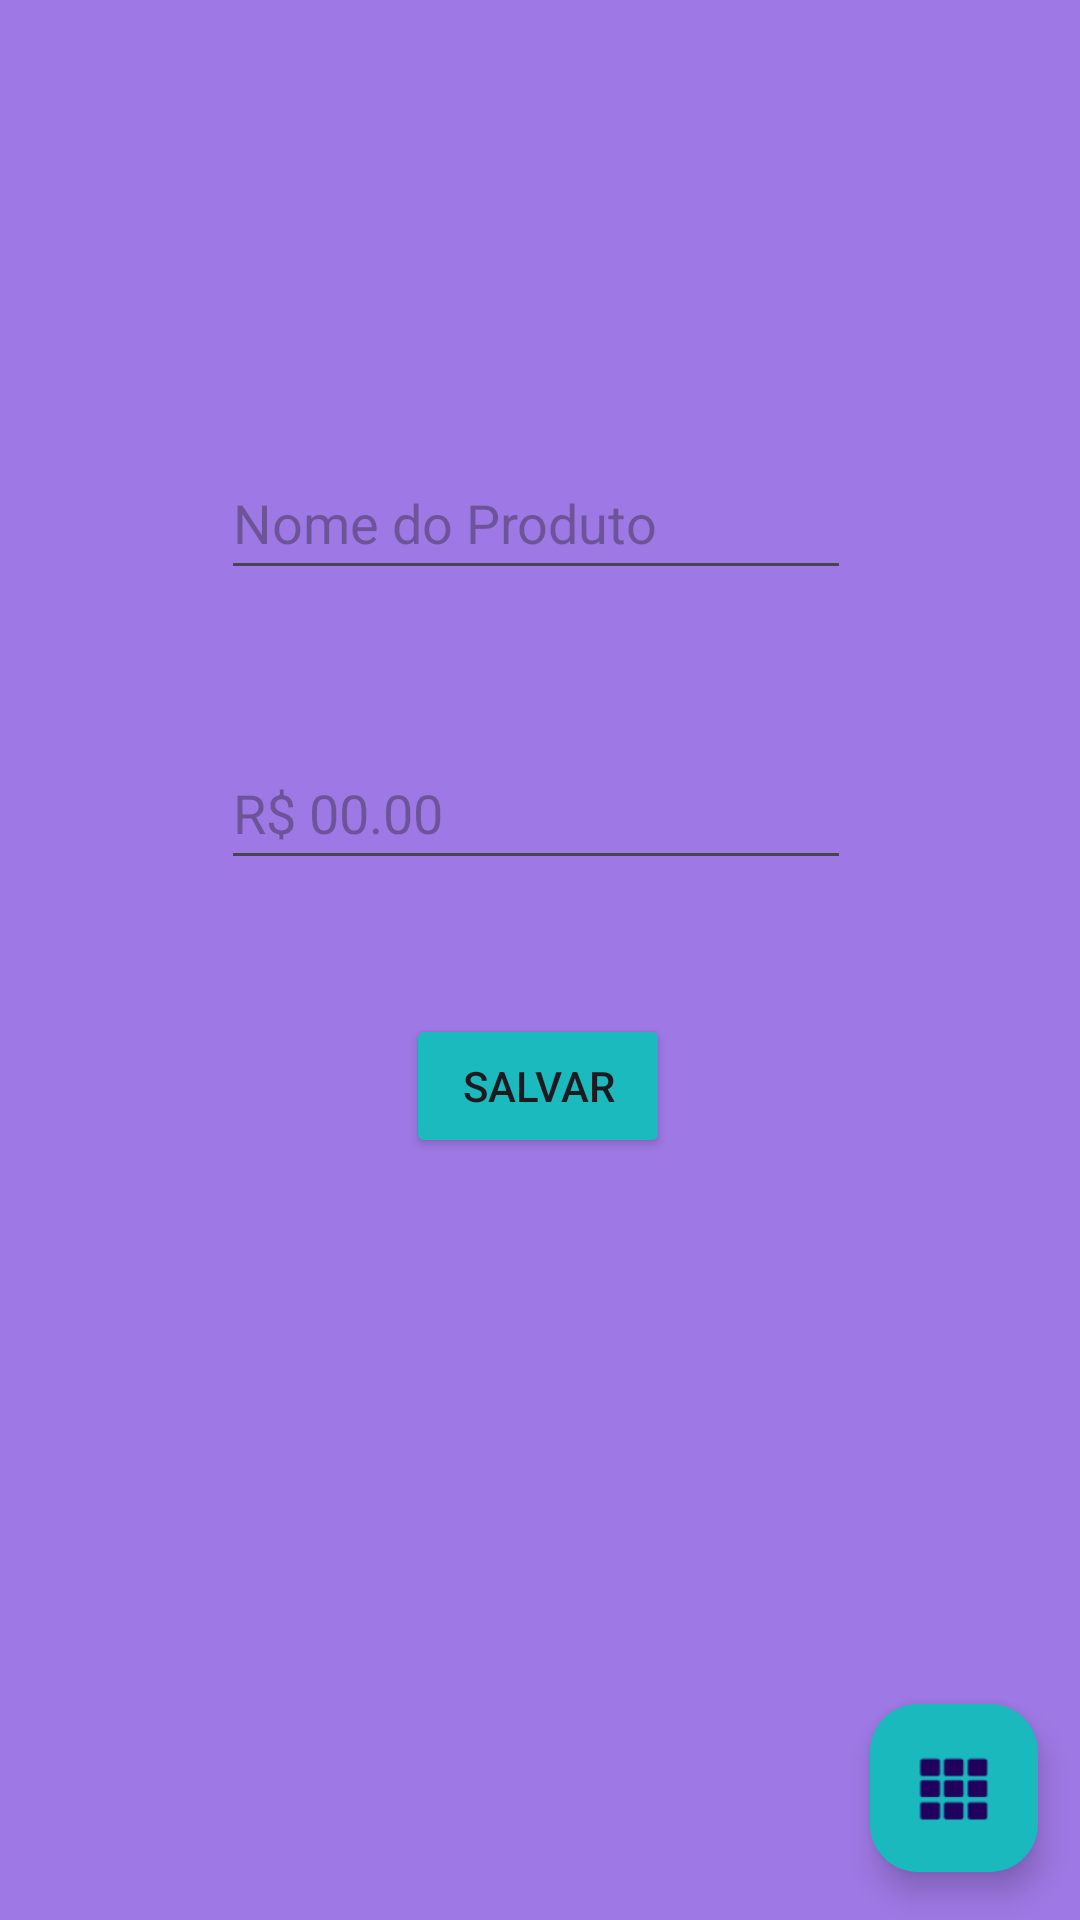

Here is an Android app screen rendered from its layout file. Give the layout XML and the strings, colors and styles it references.
<!-- AndroidManifest.xml: application theme Theme.DAO -->
<!-- res/layout/activity_main.xml -->
<?xml version="1.0" encoding="utf-8"?>
<androidx.constraintlayout.widget.ConstraintLayout xmlns:android="http://schemas.android.com/apk/res/android"
    xmlns:app="http://schemas.android.com/apk/res-auto"
    xmlns:tools="http://schemas.android.com/tools"
    android:id="@+id/main"
    android:layout_width="match_parent"
    android:layout_height="match_parent"
    android:background="#9E78E4"
    tools:context="br.unimes.view.MainActivity">

    <Button
        android:id="@+id/btn_salvar"
        android:layout_width="wrap_content"
        android:layout_height="wrap_content"
        android:layout_marginTop="36dp"
        android:backgroundTint="#1ABABF"
        android:text="Salvar"
        app:layout_constraintBottom_toBottomOf="parent"
        app:layout_constraintEnd_toEndOf="parent"
        app:layout_constraintHorizontal_bias="0.498"
        app:layout_constraintStart_toStartOf="parent"
        app:layout_constraintTop_toBottomOf="@+id/edt_preco_produto"
        app:layout_constraintVertical_bias="0.033" />

    <EditText
        android:id="@+id/edt_preco_produto"
        android:layout_width="wrap_content"
        android:layout_height="wrap_content"
        android:layout_marginTop="36dp"
        android:ems="10"
        android:hint="R$ 00.00"
        android:inputType="numberDecimal"
        android:minHeight="48dp"
        app:layout_constraintBottom_toBottomOf="parent"
        app:layout_constraintEnd_toEndOf="parent"
        app:layout_constraintHorizontal_bias="0.492"
        app:layout_constraintStart_toStartOf="parent"
        app:layout_constraintTop_toBottomOf="@+id/edt_nome_produto"
        app:layout_constraintVertical_bias="0.035" />

    <EditText
        android:id="@+id/edt_nome_produto"
        android:layout_width="wrap_content"
        android:layout_height="wrap_content"
        android:ems="10"
        android:hint="Nome do Produto"
        android:inputType="text"
        android:minHeight="48dp"
        app:layout_constraintBottom_toBottomOf="parent"
        app:layout_constraintEnd_toEndOf="parent"
        app:layout_constraintHorizontal_bias="0.492"
        app:layout_constraintStart_toStartOf="parent"
        app:layout_constraintTop_toTopOf="parent"
        app:layout_constraintVertical_bias="0.251" />

    <com.google.android.material.floatingactionbutton.FloatingActionButton
        android:id="@+id/fab_lista"
        android:layout_width="wrap_content"
        android:layout_height="wrap_content"
        android:layout_marginBottom="16dp"
        android:clickable="true"
        android:contentDescription="Listar Produtos"
        android:minHeight="48dp"
        android:src="@android:drawable/ic_dialog_dialer"
        app:backgroundTint="#1AB9BE"
        app:layout_constraintBottom_toBottomOf="parent"
        app:layout_constraintEnd_toEndOf="parent"
        app:layout_constraintHorizontal_bias="0.954"
        app:layout_constraintStart_toStartOf="parent" />

</androidx.constraintlayout.widget.ConstraintLayout>
<!-- resources referenced by this layout -->
<resources>
  <style name="Theme.DAO" parent="Base.Theme.DAO" />
  <style name="Base.Theme.DAO" parent="Theme.Material3.DayNight.NoActionBar">
          
          
      </style>
</resources>
